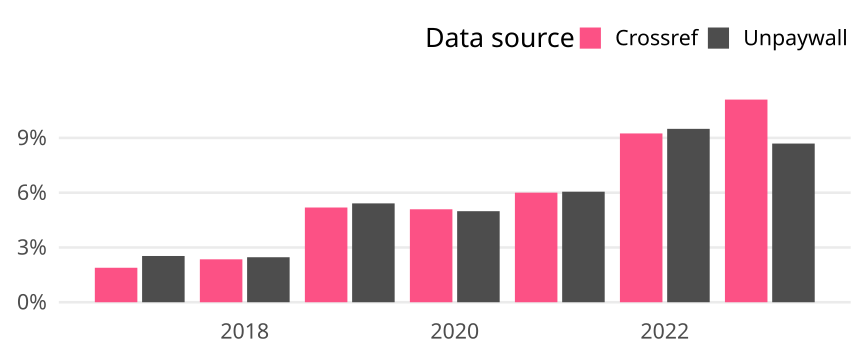

Values plotted in this chart, from the file beside it:
cr_year, cat, article_total, name, oa_articles, oa_share
2017, Germany, 2171, Crossref, 41, 0.01889
2017, Germany, 2171, Unpaywall, 55, 0.02533
2018, Germany, 2637, Crossref, 62, 0.02351
2018, Germany, 2637, Unpaywall, 65, 0.02465
2019, Germany, 1773, Crossref, 92, 0.05189
2019, Germany, 1773, Unpaywall, 96, 0.05415
2020, Germany, 1905, Crossref, 97, 0.05092
2020, Germany, 1905, Unpaywall, 95, 0.04987
2021, Germany, 1916, Crossref, 115, 0.06002
2021, Germany, 1916, Unpaywall, 116, 0.06054
2022, Germany, 1590, Crossref, 147, 0.09245
2022, Germany, 1590, Unpaywall, 151, 0.09497
2023, Germany, 955, Crossref, 106, 0.111
2023, Germany, 955, Unpaywall, 83, 0.08691
